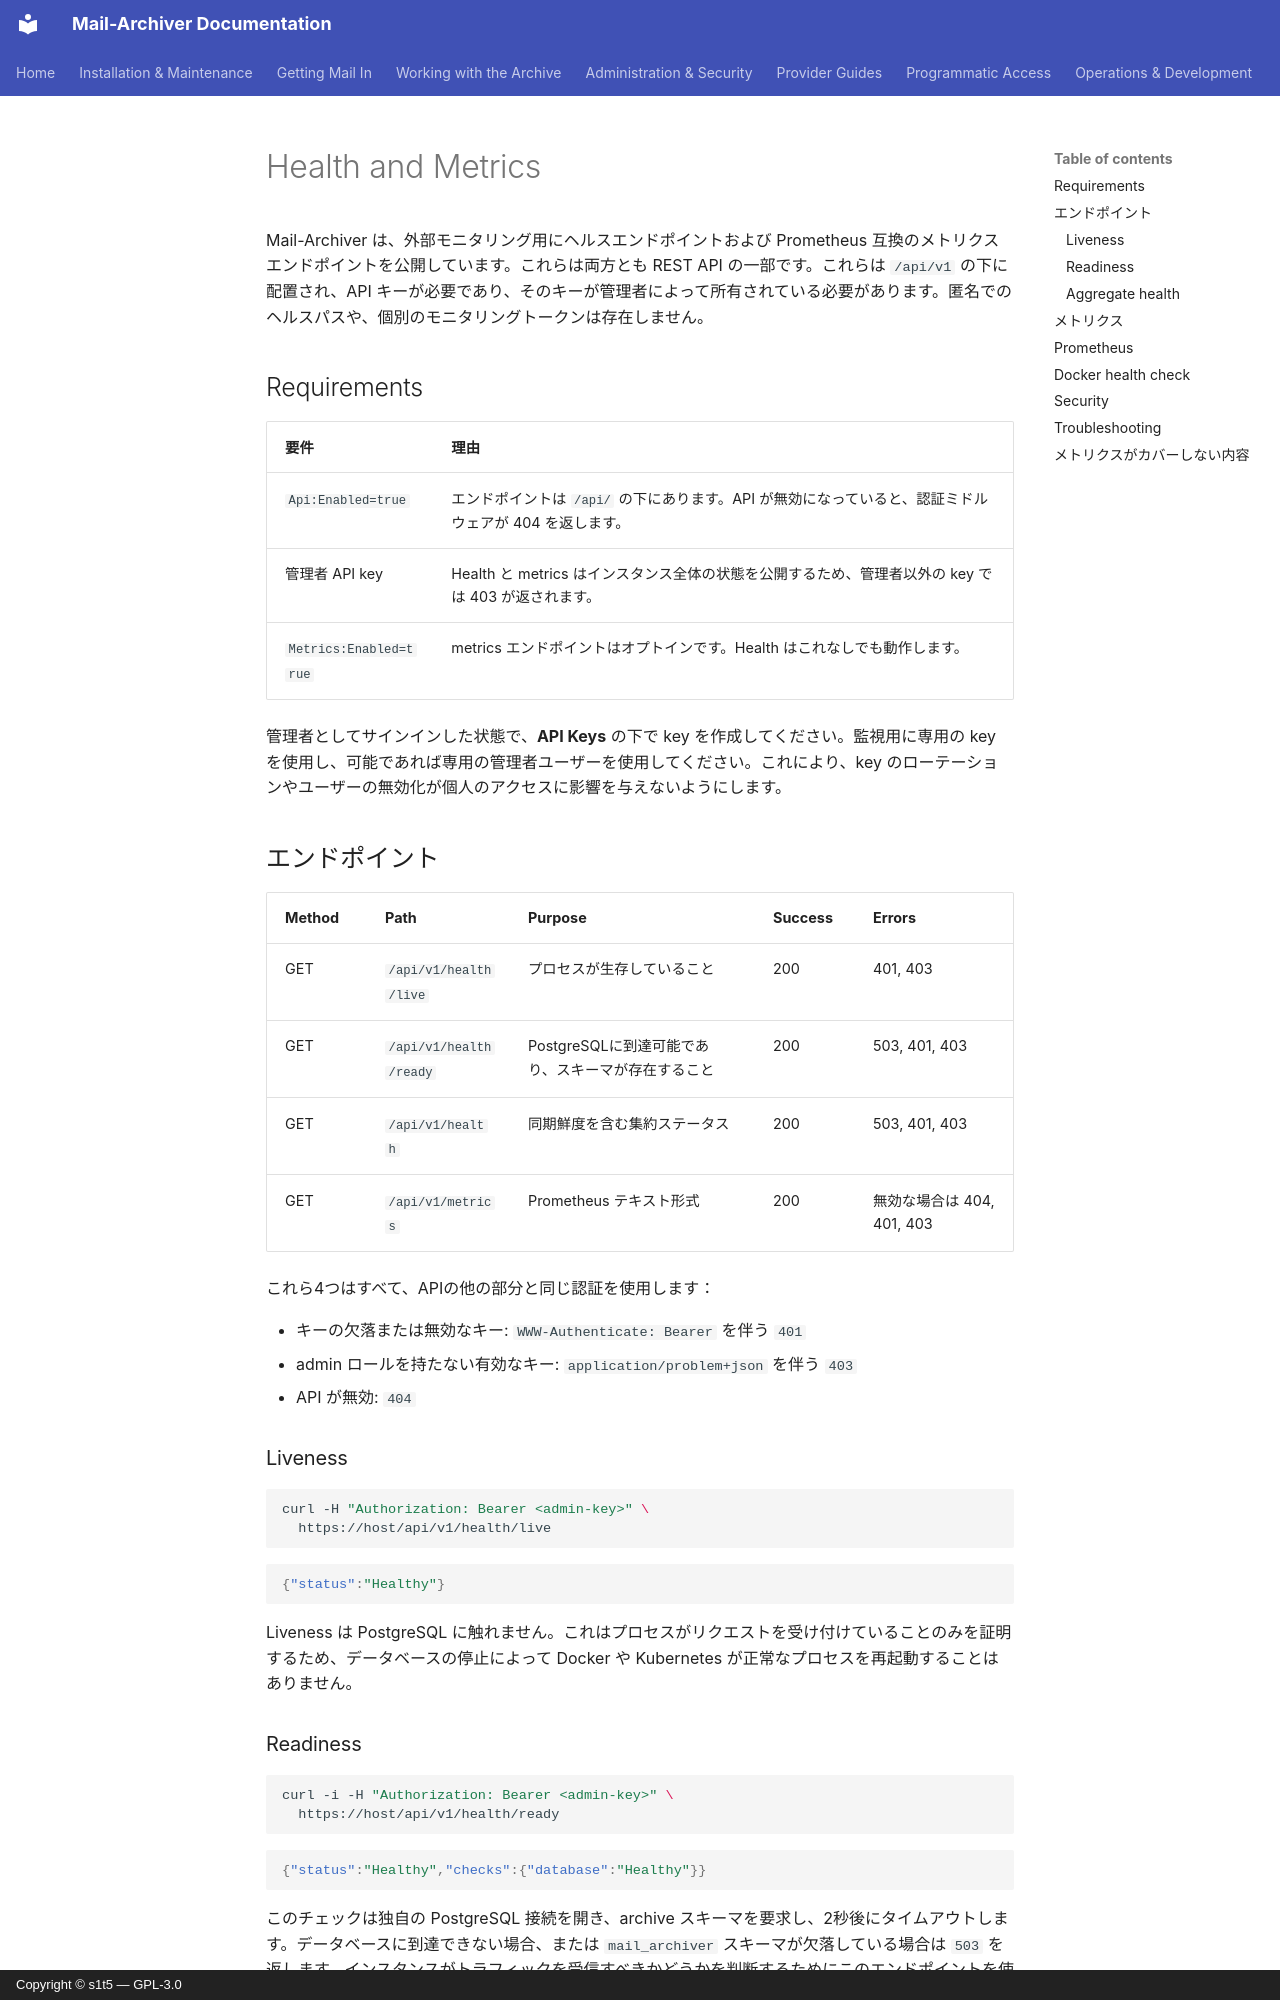

repository: s1t5/mail-archiver · page: Monitoring.ja/index.html · generator: mkdocs · copyright: Copyright © s1t5 — GPL-3.0

# Health and Metrics {#health-and-metrics}

Mail-Archiver は、外部モニタリング用にヘルスエンドポイントおよび Prometheus 互換のメトリクスエンドポイントを公開しています。これらは両方とも REST API の一部です。これらは `/api/v1` の下に配置され、API キーが必要であり、そのキーが管理者によって所有されている必要があります。匿名でのヘルスパスや、個別のモニタリングトークンは存在しません。

## Requirements {#requirements}

| 要件 | 理由 |
|---|---|
| `Api:Enabled=true` | エンドポイントは `/api/` の下にあります。API が無効になっていると、認証ミドルウェアが 404 を返します。 |
| 管理者 API key | Health と metrics はインスタンス全体の状態を公開するため、管理者以外の key では 403 が返されます。 |
| `Metrics:Enabled=true` | metrics エンドポイントはオプトインです。Health はこれなしでも動作します。 |

管理者としてサインインした状態で、**API Keys** の下で key を作成してください。監視用に専用の key を使用し、可能であれば専用の管理者ユーザーを使用してください。これにより、key のローテーションやユーザーの無効化が個人のアクセスに影響を与えないようにします。

## エンドポイント {#endpoints}

| Method | Path | Purpose | Success | Errors |
|---|---|---|---|---|
| GET | `/api/v1/health/live` | プロセスが生存していること | 200 | 401, 403 |
| GET | `/api/v1/health/ready` | PostgreSQLに到達可能であり、スキーマが存在すること | 200 | 503, 401, 403 |
| GET | `/api/v1/health` | 同期鮮度を含む集約ステータス | 200 | 503, 401, 403 |
| GET | `/api/v1/metrics` | Prometheus テキスト形式 | 200 | 無効な場合は 404, 401, 403 |

これら4つはすべて、APIの他の部分と同じ認証を使用します：

- キーの欠落または無効なキー: `WWW-Authenticate: Bearer` を伴う `401`
- admin ロールを持たない有効なキー: `application/problem+json` を伴う `403`
- API が無効: `404`

### Liveness {#liveness}

```bash
curl -H "Authorization: Bearer <admin-key>" \
  https://host/api/v1/health/live
```

```json
{"status":"Healthy"}
```

Liveness は PostgreSQL に触れません。これはプロセスがリクエストを受け付けていることのみを証明するため、データベースの停止によって Docker や Kubernetes が正常なプロセスを再起動することはありません。

### Readiness {#readiness}

```bash
curl -i -H "Authorization: Bearer <admin-key>" \
  https://host/api/v1/health/ready
```

```json
{"status":"Healthy","checks":{"database":"Healthy"}}
```

このチェックは独自の PostgreSQL 接続を開き、archive スキーマを要求し、2秒後にタイムアウトします。データベースに到達できない場合、または `mail_archiver` スキーマが欠落している場合は `503` を返します。インスタンスがトラフィックを受信すべきかどうかを判断するためにこのエンドポイントを使用してください。
